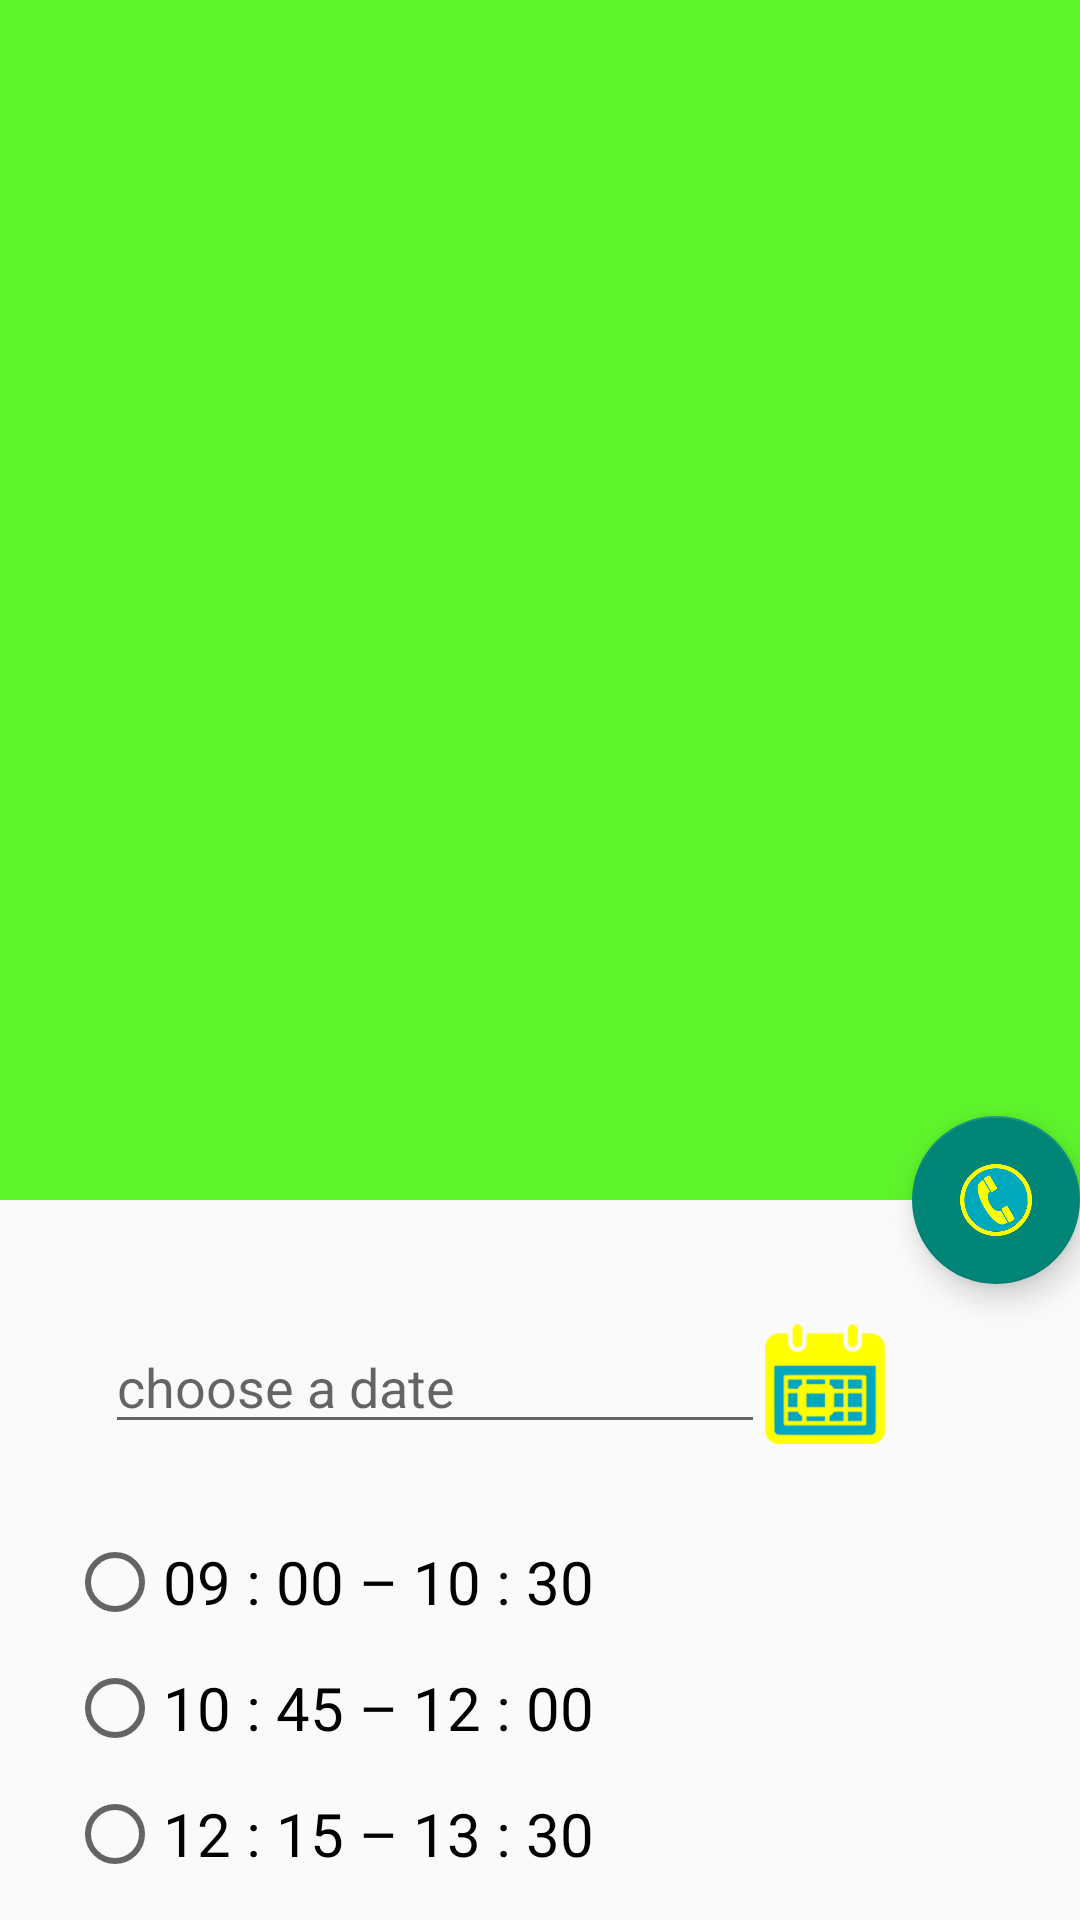

Here is an Android app screen rendered from its layout file. Give the layout XML and the strings, colors and styles it references.
<!-- AndroidManifest.xml: application theme AppTheme -->
<!-- res/layout/activity_doctor.xml -->
<?xml version="1.0" encoding="utf-8"?>
<android.support.design.widget.CoordinatorLayout
    xmlns:android="http://schemas.android.com/apk/res/android"
    xmlns:app="http://schemas.android.com/apk/res-auto"
    android:id="@+id/main_content"
    android:layout_width="match_parent"
    android:layout_height="match_parent"
    android:fitsSystemWindows="true">

    <android.support.design.widget.AppBarLayout
        android:id="@+id/appbar"
        android:layout_width="wrap_content"
        android:layout_height="wrap_content"
        android:theme="@style/ThemeOverlay.AppCompat.Dark.ActionBar"
        android:fitsSystemWindows="true">

        <android.support.design.widget.CollapsingToolbarLayout
            android:id="@+id/collapsing_toolbar"
            android:layout_width="wrap_content"
            android:layout_height="wrap_content"
            app:layout_scrollFlags="scroll|exitUntilCollapsed"
            android:fitsSystemWindows="true"
            app:contentScrim="?attr/colorPrimary"
            app:expandedTitleMarginStart="48dp"
            app:expandedTitleMarginEnd="64dp">

            <ImageView
                android:id="@+id/doctor_page_photo"
                android:layout_width="match_parent"
                android:layout_height="400dp"
                android:scaleType="centerCrop"
                android:fitsSystemWindows="true"
                android:src="@drawable/user_photo"
                app:layout_collapseMode="parallax" />

            <android.support.v7.widget.Toolbar
                android:id="@+id/toolbar_doctor"
                android:layout_width="match_parent"
                android:layout_height="?attr/actionBarSize"
                app:layout_collapseMode="pin" >

            </android.support.v7.widget.Toolbar>

        </android.support.design.widget.CollapsingToolbarLayout>


    </android.support.design.widget.AppBarLayout>

    <android.support.v4.widget.NestedScrollView
        android:layout_width="match_parent"
        android:layout_height="match_parent"
        app:layout_behavior="@string/appbar_scrolling_view_behavior">


        <LinearLayout
            android:layout_width="match_parent"
            android:layout_height="match_parent"
            android:orientation="vertical"
            android:paddingTop="20dp">

            
            <include layout="@layout/doctor_graphic"/>

        </LinearLayout>


    </android.support.v4.widget.NestedScrollView>

    <android.support.design.widget.FloatingActionButton
        android:layout_height="wrap_content"
        android:layout_width="wrap_content"
        android:id="@+id/call_button"
        app:layout_anchor="@id/appbar"
        app:layout_anchorGravity="bottom|right|end"
        android:src="@drawable/callbutton"
        android:clickable="true"
        />


</android.support.design.widget.CoordinatorLayout>
<!-- res/layout/doctor_graphic.xml (included above) -->
<?xml version="1.0" encoding="utf-8"?>
<RelativeLayout
    xmlns:android="http://schemas.android.com/apk/res/android"
    xmlns:tools="http://schemas.android.com/tools"
    android:layout_width="match_parent"
    android:layout_height="wrap_content"
    android:layout_margin="10dp">
    
        
        
        
    
    <EditText
        android:id="@+id/editText"
        android:layout_width="220dp"
        android:hint="@string/choose_a_date"
        android:layout_height="wrap_content"
        android:layout_marginTop="10dp"
        android:layout_marginLeft="25dp"
        />

    <ImageButton
        android:id="@+id/calendar_button"
        android:onClick="calendarButton"
        android:layout_width="40dp"
        android:layout_height="40dp"
        android:layout_alignBottom="@+id/editText"
        android:layout_toRightOf="@+id/editText"
        android:background="@drawable/calend"

       />


    <RadioGroup
        android:layout_width="match_parent"
        android:id="@+id/radio_group"
        android:layout_height="match_parent"
        android:layout_centerHorizontal="true"
        android:layout_below="@+id/calendar_button"
        android:layout_marginLeft="25dp"
        android:layout_marginTop="20dp">

        <RadioButton
            android:layout_width="wrap_content"
            android:layout_height="wrap_content"
            android:text="@string/nine"
            android:textSize="20sp"
            android:layout_marginTop="10dp"
            android:checked="false"
            android:id="@+id/nine" />
        <RadioButton
            android:layout_width="wrap_content"
            android:layout_height="wrap_content"
            android:text="@string/ten"
            android:textSize="20sp"
            android:layout_marginTop="10dp"
            android:checked="false"
            android:id="@+id/ten" />
        <RadioButton
            android:layout_width="wrap_content"
            android:layout_height="wrap_content"
            android:text="@string/twelve"
            android:textSize="20sp"
            android:layout_marginTop="10dp"
            android:checked="false"
            android:id="@+id/twelve" />
        <RadioButton
            android:layout_width="wrap_content"
            android:layout_height="wrap_content"
            android:text="@string/one"
            android:textSize="20sp"
            android:layout_marginTop="10dp"
            android:checked="false"
            android:id="@+id/one" />
        <RadioButton
            android:layout_width="wrap_content"
            android:layout_height="wrap_content"
            android:text="@string/tree"
            android:textSize="20sp"
            android:layout_marginTop="10dp"
            android:checked="false"
            android:id="@+id/tree" />

        <RadioButton
            android:layout_width="wrap_content"
            android:layout_height="wrap_content"
            android:text="@string/four"
            android:textSize="20sp"
            android:layout_marginTop="10dp"
            android:checked="false"
            android:id="@+id/four" />
        <RadioButton
            android:layout_width="wrap_content"
            android:layout_height="wrap_content"
            android:text="@string/six"
            android:textSize="20sp"
            android:layout_marginTop="10dp"
            android:checked="false"
            android:id="@+id/six" />

        <Button
            android:layout_width="wrap_content"
            android:layout_height="wrap_content"
            android:text="@string/confirm"
            android:id="@+id/confirm_button"
            android:layout_gravity="right"
            style="@style/button_field"
            android:textStyle="bold|italic"
            android:textSize="@dimen/abc_action_bar_content_inset_material" />

    </RadioGroup>
</RelativeLayout>
<!-- resources referenced by this layout -->
<resources>
  <!-- drawable calend: png bitmap (drawable-v24, 21729 bytes) -->
  <!-- drawable callbutton: png bitmap (drawable-v24, 45764 bytes) -->
  <string name="choose_a_date">choose a date</string>
  <string name="confirm">confirm</string>
  <string name="four">16 : 45 – 18 : 00</string>
  <string name="nine">09 : 00 – 10 : 30</string>
  <string name="one">13 : 45 – 15 : 00</string>
  <string name="six">18 : 15 – 19 : 45</string>
  <string name="ten">10 : 45 – 12 : 00</string>
  <string name="tree">15 : 15 – 16 : 30</string>
  <string name="twelve">12 : 15 – 13 : 30</string>
  <style name="button_field" parent="Widget.AppCompat.Button">
  		<item name="android:textColor">@color/color_cian</item>
  		<item name="android:background">@drawable/textview</item>
  		<item name="android:layout_marginTop">5dp</item>
  	</style>
  <style name="AppTheme" parent="Theme.AppCompat.Light.NoActionBar">
  		<item name="colorPrimary">@color/color_cian</item>
  
  
  	</style>
  <color name="color_cian">#5df42b</color>
  <!-- drawable textview (drawable-v24) -->
  <?xml version="1.0" encoding="utf-8"?>
  <layer-list xmlns:android="http://schemas.android.com/apk/res/android">
      <item>
          <shape>
              <stroke
                  android:width="1dp"
                  android:color="@color/color_cian" />
  
              <solid android:color="#DDDBDB" />
  
              <padding
                  android:bottom="2dp"
                  android:left="5dp"
                  android:right="5dp"
                  android:top="2dp" />
  
              <corners android:radius="8dp" />
          </shape>
      </item>
  </layer-list>
</resources>
